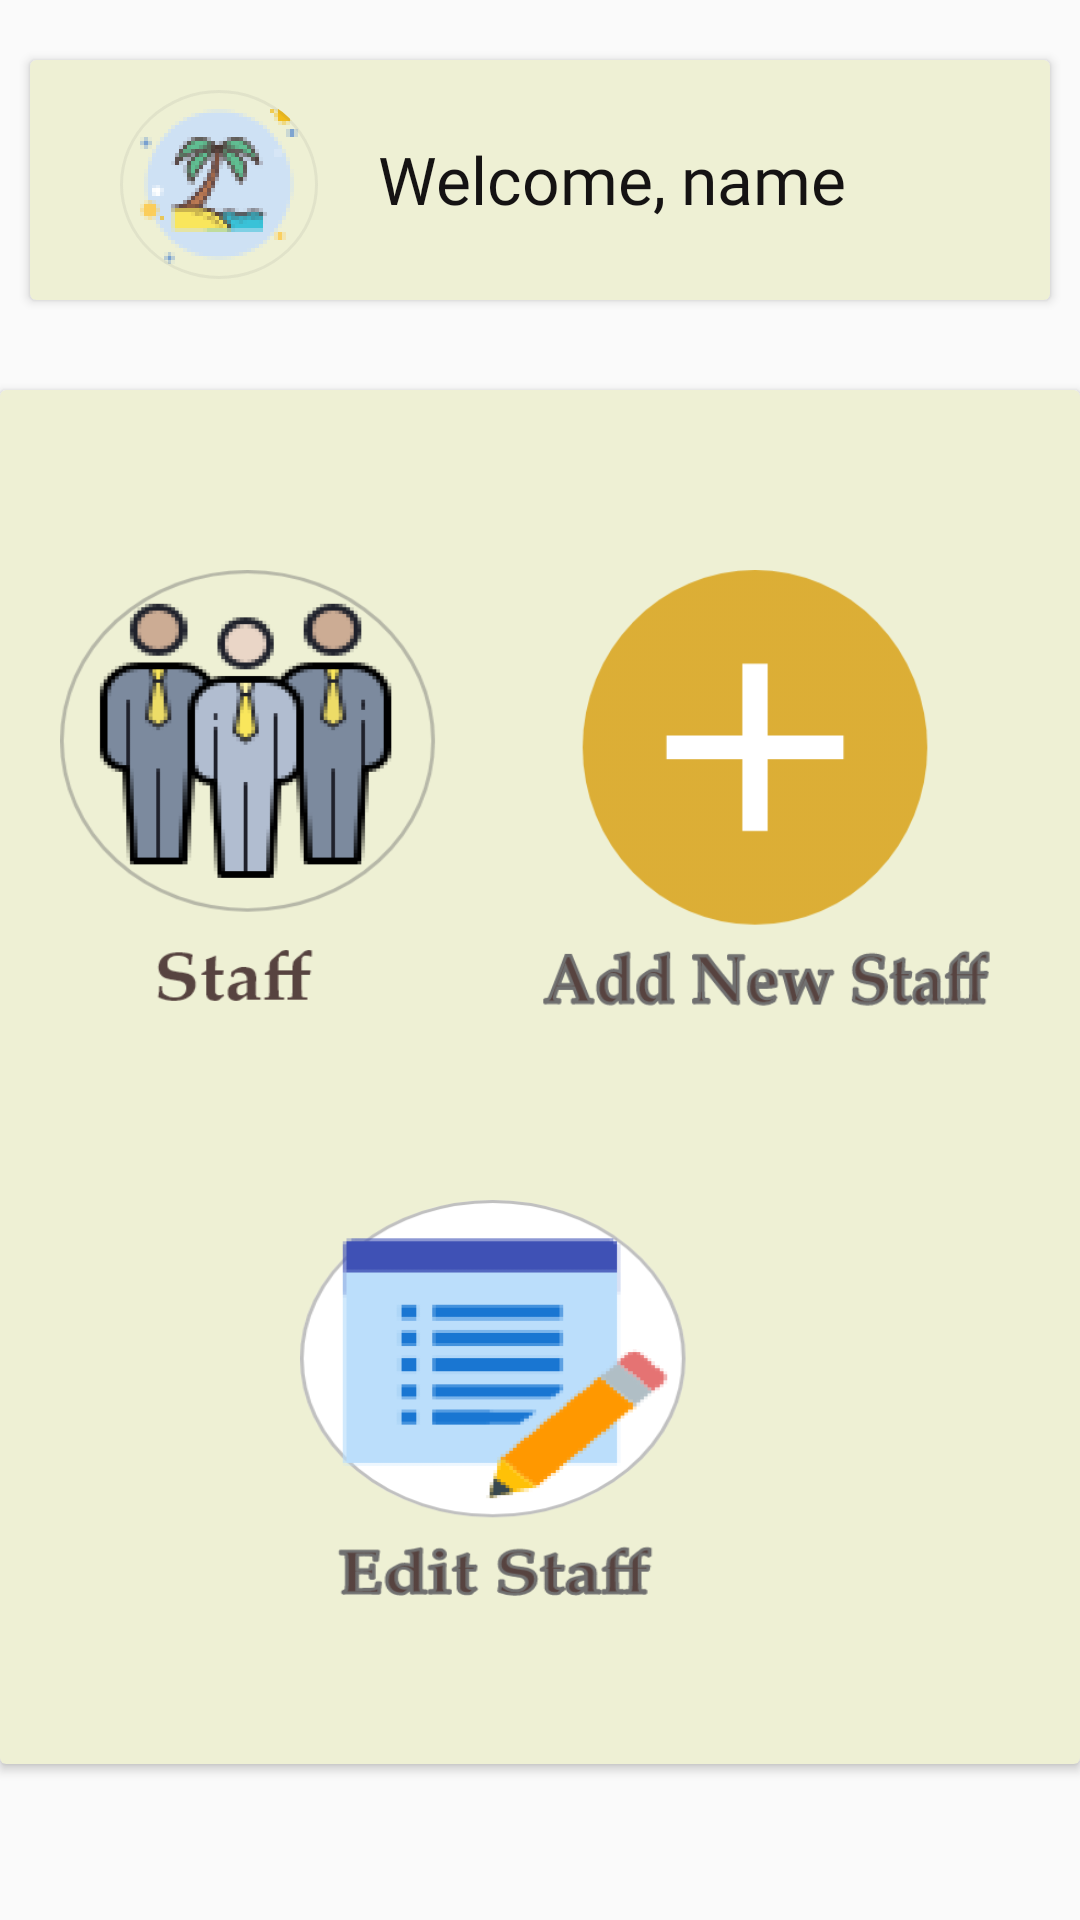

Android layout source for this screen:
<!-- AndroidManifest.xml: application theme Theme.GoldenBeachHotelManagementSystem -->
<!-- res/layout/fragment_home_menu_admin.xml -->
<?xml version="1.0" encoding="utf-8"?>
<FrameLayout xmlns:android="http://schemas.android.com/apk/res/android"
    xmlns:app="http://schemas.android.com/apk/res-auto"
    xmlns:tools="http://schemas.android.com/tools"
    android:layout_width="match_parent"
    android:layout_height="match_parent"
    tools:context=".home_menu_staff"
    android:background="@android:color/transparent"
    >
    <androidx.constraintlayout.widget.ConstraintLayout
        android:layout_width="match_parent"
        android:layout_height="match_parent">
        <androidx.cardview.widget.CardView
            android:layout_width="340dp"
            android:layout_height="80dp"
            android:id="@+id/cvWelcome"
            app:layout_constraintStart_toStartOf="parent"
            android:backgroundTint="@color/item_background_yellow"
            app:layout_constraintTop_toTopOf="parent"
            app:layout_constraintEnd_toEndOf="parent"
            android:layout_marginTop="20dp">
            <LinearLayout
                android:layout_width="match_parent"
                android:layout_height="match_parent"
                >
                <ImageView
                    android:id="@+id/imgIcon"
                    android:layout_width="wrap_content"
                    android:layout_height="wrap_content"
                    android:layout_marginStart="30dp"
                    android:layout_marginTop="10dp"
                    app:srcCompat="@drawable/icons8_beach_50" />
                <TextView
                    android:id="@+id/txtWelcome"
                    android:layout_width="wrap_content"
                    android:layout_height="wrap_content"
                    android:layout_marginStart="20dp"
                    android:layout_marginTop="25dp"
                    android:text="@string/welcome_message"
                    android:textAppearance="@style/palaBoldBrownText"
                    android:textSize="22dp" />
                <TextView
                    android:id="@+id/txtName"
                    android:layout_width="wrap_content"
                    android:layout_height="wrap_content"
                    android:layout_marginStart="5dp"
                    android:layout_marginTop="25dp"
                    android:text="name"
                    android:textAppearance="@style/palaBoldBrownText"
                    android:textSize="22dp" />
            </LinearLayout>

        </androidx.cardview.widget.CardView>

        <androidx.cardview.widget.CardView
            android:layout_width="wrap_content"
            android:layout_height="wrap_content"
            app:layout_constraintStart_toStartOf="parent"
            android:backgroundTint="@color/item_background_yellow"
            app:layout_constraintTop_toBottomOf="@+id/cvWelcome"
            android:layout_marginTop="30dp"
            app:layout_constraintEnd_toEndOf="parent">
            <LinearLayout
                android:layout_width="match_parent"
                android:layout_height="match_parent"
                android:layout_marginTop="60dp"
                android:layout_marginStart="20dp"
                >
                <ImageButton
                    android:id="@+id/btnStaff"
                    android:layout_width="150dp"
                    android:layout_height="150dp"
                    android:background="@drawable/staff"
                    app:layout_constraintStart_toEndOf="@+id/include"
                    app:layout_constraintStart_toStartOf="parent"
                    app:layout_constraintTop_toBottomOf="@id/imgIcon" />

                <ImageButton
                    android:id="@+id/btnAddNewStaff"
                    android:layout_width="151dp"
                    android:layout_height="152dp"
                    android:layout_marginStart="10dp"
                    android:layout_marginEnd="30dp"
                    android:background="@drawable/add_new_staff_button"
                    app:layout_constraintStart_toEndOf="@+id/btnStaff"
                    app:layout_constraintTop_toBottomOf="@id/imgIcon" />
            </LinearLayout>
                <ImageButton
                    android:id="@+id/btnEditStaff"
                    android:layout_width="133dp"
                    android:layout_height="138dp"
                    android:layout_marginStart="100dp"
                    android:layout_marginTop="270dp"
                    android:layout_marginBottom="50dp"
                    android:background="@drawable/edit_staff_button"
                     />
        </androidx.cardview.widget.CardView>





    </androidx.constraintlayout.widget.ConstraintLayout>

</FrameLayout>
<!-- resources referenced by this layout -->
<resources>
  <color name="item_background_yellow">#EEF0D4</color>
  <!-- drawable add_new_staff_button: png bitmap (drawable-hdpi, 10541 bytes) -->
  <!-- drawable edit_staff_button: png bitmap (drawable-hdpi, 17101 bytes) -->
  <!-- drawable icons8_beach_50: png bitmap (drawable-hdpi, 12349 bytes) -->
  <!-- drawable staff: png bitmap (drawable-hdpi, 24736 bytes) -->
  <string name="welcome_message">Welcome, </string>
  <style name="palaBoldBrownText" parent="@android:style/TextAppearance.Medium">
          <item name="android:textColor">@color/text_color_brown</item>
          <item name="android:fontFamily">@font/pala_bold</item>
      </style>
  <style name="Theme.GoldenBeachHotelManagementSystem" parent="Theme.AppCompat.Light.NoActionBar">
          
          <item name="colorPrimary">@color/header_background_gold</item>
          <item name="colorPrimaryVariant">@color/purple_700</item>
          <item name="colorOnPrimary">@color/white</item>
          
          <item name="colorSecondary">@color/teal_200</item>
          <item name="colorSecondaryVariant">@color/teal_700</item>
          <item name="colorOnSecondary">@color/black</item>
          
          <item name="android:statusBarColor" tools:targetApi="l">?attr/colorPrimaryVariant</item>
          <item name="android:forceDarkAllowed" tools:targetApi="q">false</item>
          
      </style>
  <color name="text_color_brown">#151313</color>
  <color name="header_background_gold">#D9DAA520</color>
  <color name="purple_700">#FF3700B3</color>
  <color name="white">#FFFFFFFF</color>
  <color name="teal_200">#FF03DAC5</color>
  <color name="teal_700">#FF018786</color>
  <color name="black">#FF000000</color>
</resources>
